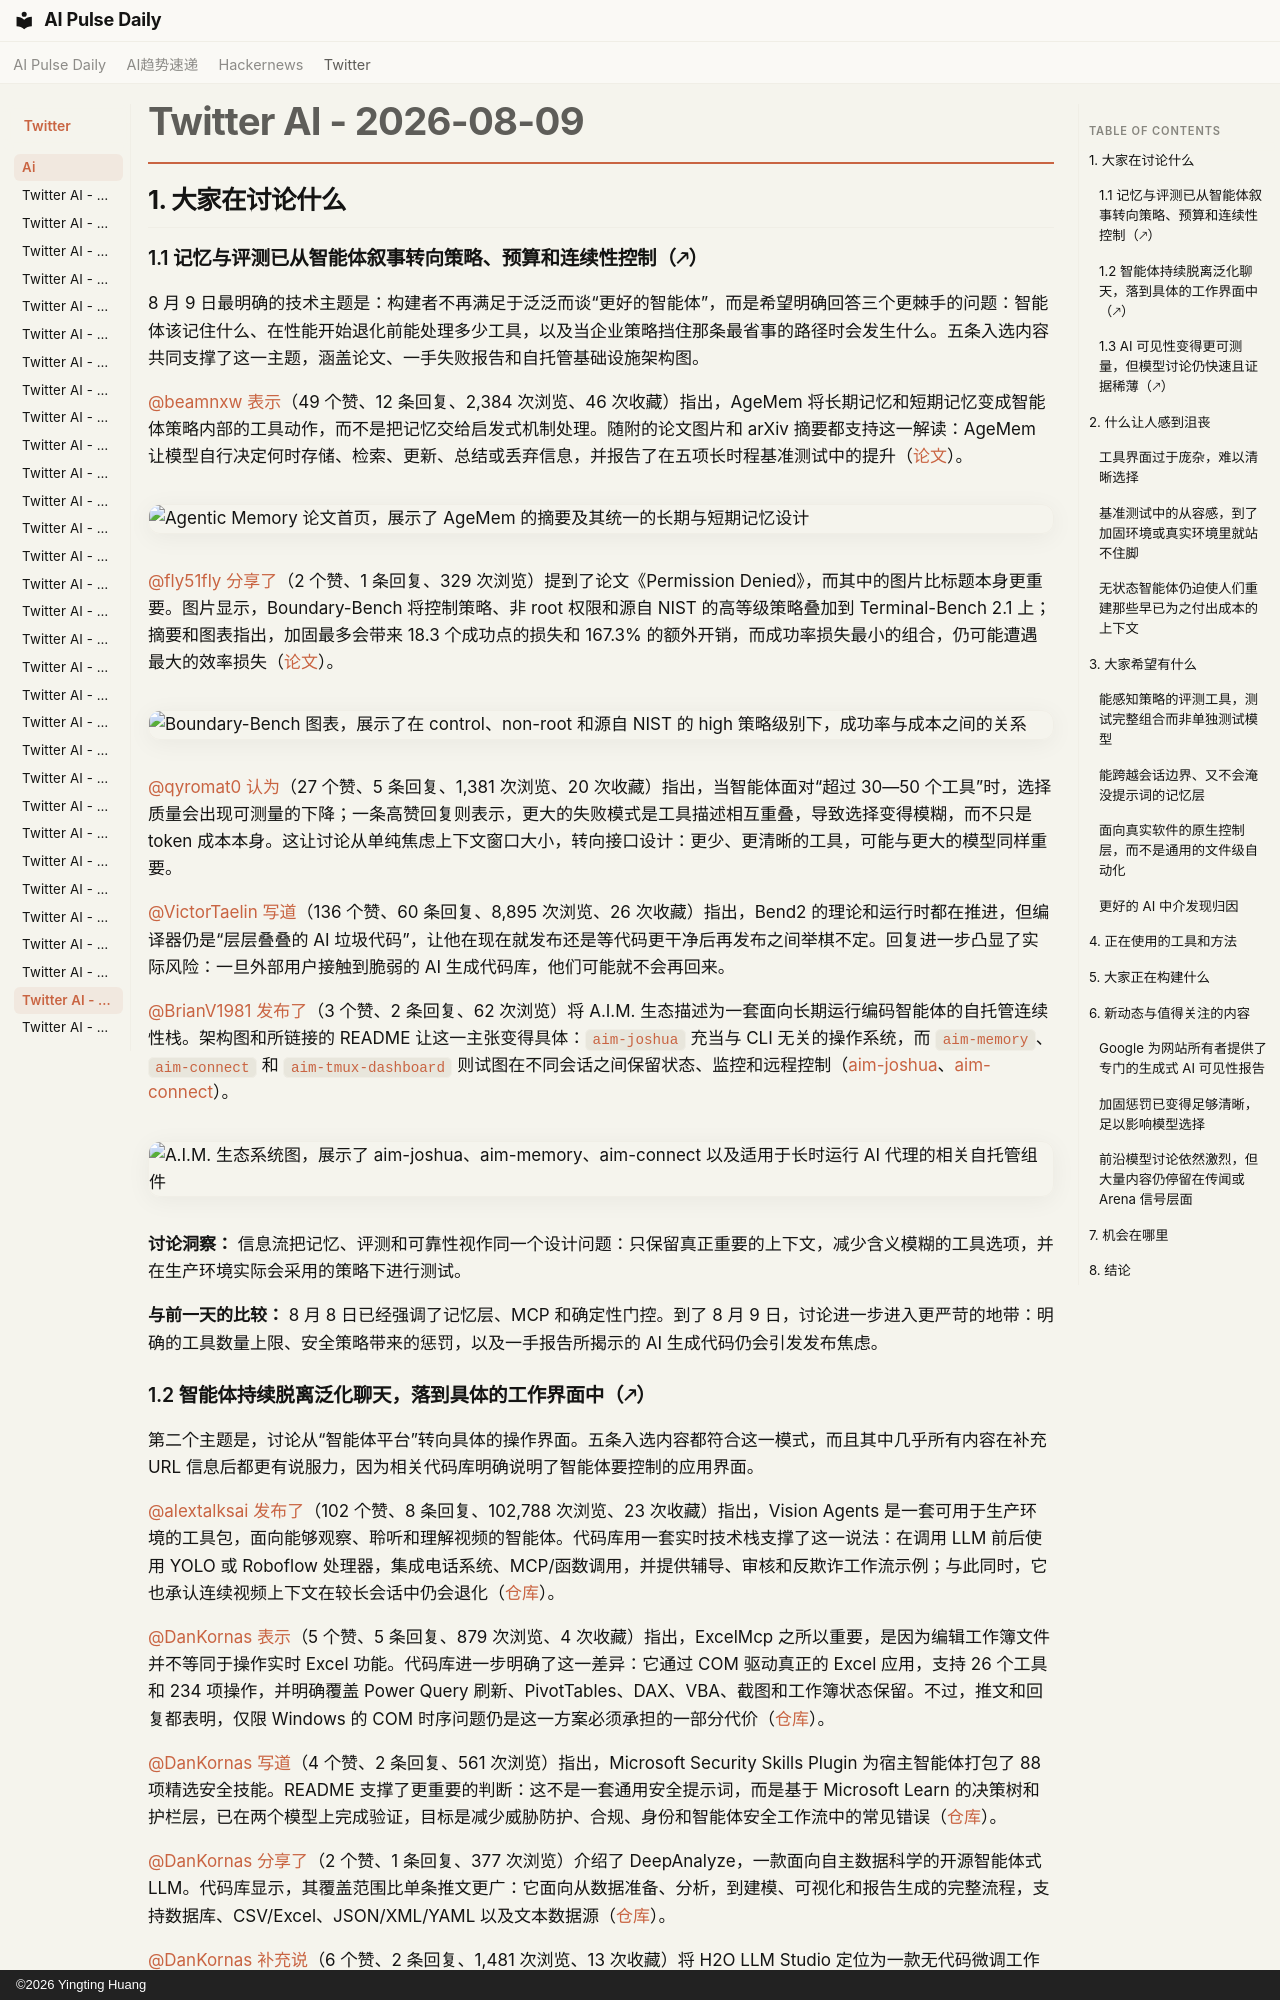

repository: vibewatch/vibewatch.github.io · page: twitter/ai/2026-08-09.zh/index.html · generator: mkdocs · copyright: ©2026 Yingting Huang

# Twitter AI - 2026-08-09

## 1. 大家在讨论什么

### 1.1 记忆与评测已从智能体叙事转向策略、预算和连续性控制（🡕）

8 月 9 日最明确的技术主题是：构建者不再满足于泛泛而谈“更好的智能体”，而是希望明确回答三个更棘手的问题：智能体该记住什么、在性能开始退化前能处理多少工具，以及当企业策略挡住那条最省事的路径时会发生什么。五条入选内容共同支撑了这一主题，涵盖论文、一手失败报告和自托管基础设施架构图。

[@beamnxw](https://x.com/beamnxw) [表示](https://x.com/beamnxw/status/2086457461909688808)（49 个赞、12 条回复、2,384 次浏览、46 次收藏）指出，AgeMem 将长期记忆和短期记忆变成智能体策略内部的工具动作，而不是把记忆交给启发式机制处理。随附的论文图片和 arXiv 摘要都支持这一解读：AgeMem 让模型自行决定何时存储、检索、更新、总结或丢弃信息，并报告了在五项长时程基准测试中的提升（[论文](https://arxiv.org/abs/2601.01885)）。

![Agentic Memory 论文首页，展示了 AgeMem 的摘要及其统一的长期与短期记忆设计](https://pbs.twimg.com/media/HPSTNNwXQAAbPSq.png)

[@fly51fly](https://x.com/fly51fly) [分享了](https://x.com/fly51fly/status/2086207069942943899)（2 个赞、1 条回复、329 次浏览）提到了论文《Permission Denied》，而其中的图片比标题本身更重要。图片显示，Boundary-Bench 将控制策略、非 root 权限和源自 NIST 的高等级策略叠加到 Terminal-Bench 2.1 上；摘要和图表指出，加固最多会带来 18.3 个成功点的损失和 167.3% 的额外开销，而成功率损失最小的组合，仍可能遭遇最大的效率损失（[论文](https://arxiv.org/abs/2608.02670)）。

![Boundary-Bench 图表，展示了在 control、non-root 和源自 NIST 的 high 策略级别下，成功率与成本之间的关系](https://pbs.twimg.com/media/HPOyNkDbUAArGgY.jpg)

[@qyromat0](https://x.com/qyromat0) [认为](https://x.com/qyromat0/status/2086467997162488265)（27 个赞、5 条回复、1,381 次浏览、20 次收藏）指出，当智能体面对“超过 30—50 个工具”时，选择质量会出现可测量的下降；一条高赞回复则表示，更大的失败模式是工具描述相互重叠，导致选择变得模糊，而不只是 token 成本本身。这让讨论从单纯焦虑上下文窗口大小，转向接口设计：更少、更清晰的工具，可能与更大的模型同样重要。

[@VictorTaelin](https://x.com/VictorTaelin) [写道](https://x.com/VictorTaelin/status/2086542862435377307)（136 个赞、60 条回复、8,895 次浏览、26 次收藏）指出，Bend2 的理论和运行时都在推进，但编译器仍是“层层叠叠的 AI 垃圾代码”，让他在现在就发布还是等代码更干净后再发布之间举棋不定。回复进一步凸显了实际风险：一旦外部用户接触到脆弱的 AI 生成代码库，他们可能就不会再回来。

[@BrianV1981](https://x.com/BrianV1981) [发布了](https://x.com/BrianV1981/status/2086355185773715641)（3 个赞、2 条回复、62 次浏览）将 A.I.M. 生态描述为一套面向长期运行编码智能体的自托管连续性栈。架构图和所链接的 README 让这一主张变得具体：`aim-joshua` 充当与 CLI 无关的操作系统，而 `aim-memory`、`aim-connect` 和 `aim-tmux-dashboard` 则试图在不同会话之间保留状态、监控和远程控制（[aim-joshua](https://github.com/BrianV1981/aim-joshua)、[aim-connect](https://github.com/BrianV1981/aim-connect)）。

![A.I.M. 生态系统图，展示了 aim-joshua、aim-memory、aim-connect 以及适用于长时运行 AI 代理的相关自托管组件](https://pbs.twimg.com/media/HPQtotMXcAATPED.jpg)

**讨论洞察：** 信息流把记忆、评测和可靠性视作同一个设计问题：只保留真正重要的上下文，减少含义模糊的工具选项，并在生产环境实际会采用的策略下进行测试。

**与前一天的比较：** 8 月 8 日已经强调了记忆层、MCP 和确定性门控。到了 8 月 9 日，讨论进一步进入更严苛的地带：明确的工具数量上限、安全策略带来的惩罚，以及一手报告所揭示的 AI 生成代码仍会引发发布焦虑。
